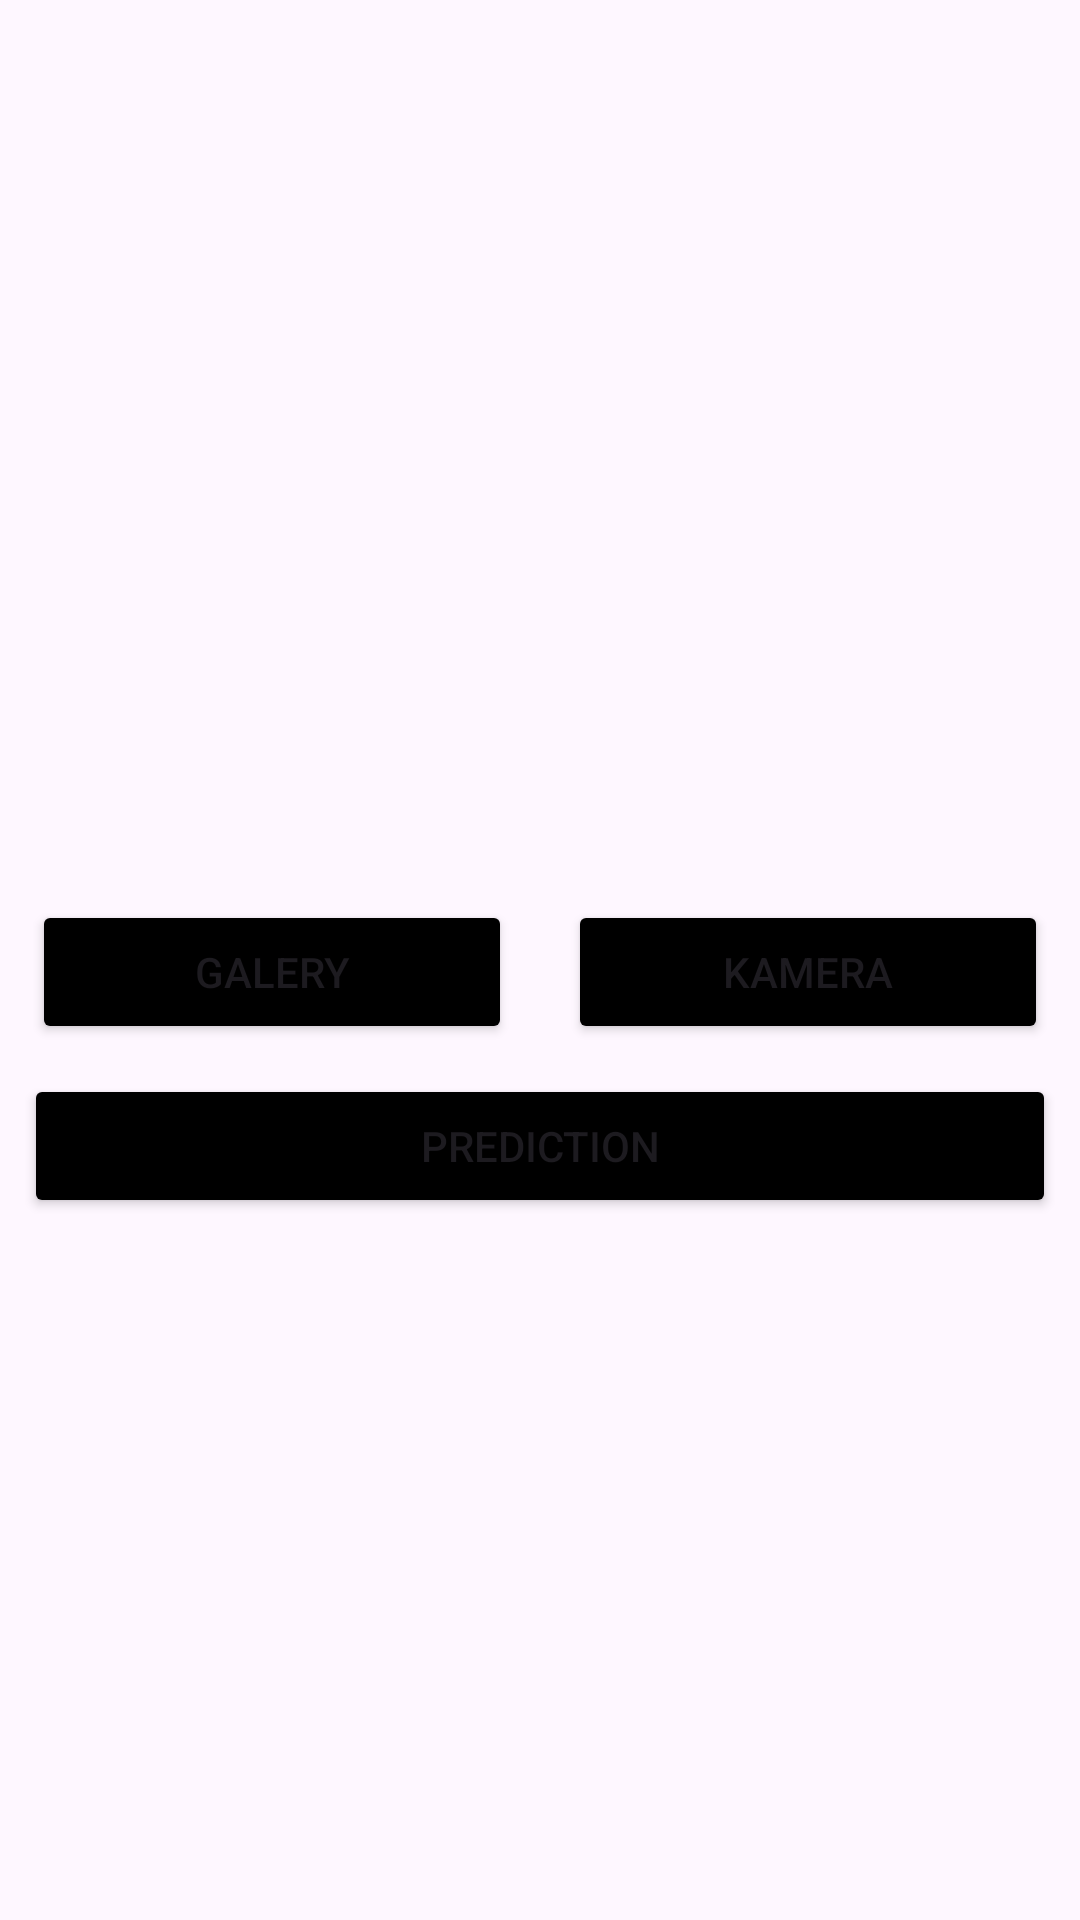

Android layout source for this screen:
<!-- AndroidManifest.xml: application theme Theme.Upcycle -->
<!-- res/layout/fragment_camera.xml -->
<?xml version="1.0" encoding="utf-8"?>
<androidx.constraintlayout.widget.ConstraintLayout xmlns:android="http://schemas.android.com/apk/res/android"
    xmlns:tools="http://schemas.android.com/tools"
    android:layout_width="match_parent"
    android:layout_height="match_parent"
    xmlns:app="http://schemas.android.com/apk/res-auto"
    tools:context=".camera.CameraFragment">

    <ImageView
        android:id="@+id/previewImageView"
        android:layout_width="match_parent"
        android:layout_height="300dp"
        android:layout_marginStart="8dp"
        android:layout_marginEnd="8dp"
        android:layout_marginBottom="20dp"
        app:layout_constraintBottom_toTopOf="@+id/cameraButton"
        app:layout_constraintEnd_toEndOf="parent"
        app:layout_constraintHorizontal_bias="0.0"
        app:layout_constraintStart_toStartOf="parent"
        app:srcCompat="@drawable/place_holder" />

    <Button
        android:id="@+id/cameraButton"
        android:layout_width="160dp"
        android:layout_height="wrap_content"
        android:layout_marginStart="9dp"
        android:layout_marginEnd="10dp"
        android:text="@string/camera"
        android:backgroundTint="@color/black"
        app:layout_constraintEnd_toEndOf="parent"
        app:layout_constraintStart_toEndOf="@+id/galleryButton"
        app:layout_constraintTop_toBottomOf="@+id/previewImageView" />

    <Button
        android:id="@+id/galleryButton"
        android:layout_width="160dp"
        android:layout_height="wrap_content"
        android:layout_marginStart="10dp"
        android:layout_marginEnd="9dp"
        android:elevation="2dp"
        android:backgroundTint="@color/black"
        android:scaleType="fitCenter"
        android:text="@string/gallery"
        app:layout_constraintEnd_toStartOf="@+id/cameraButton"
        app:layout_constraintStart_toStartOf="parent"
        app:layout_constraintTop_toBottomOf="@+id/previewImageView"
        tools:ignore="MissingConstraints" />

    <Button
        android:id="@+id/uploadButton"
        android:layout_width="0dp"
        android:layout_height="wrap_content"
        android:layout_marginStart="8dp"
        android:layout_marginEnd="8dp"
        android:layout_marginTop="10dp"
        android:backgroundTint="@color/black"
        android:text="@string/prediction"
        app:layout_constraintEnd_toEndOf="parent"
        app:layout_constraintHorizontal_bias="0.0"
        app:layout_constraintStart_toStartOf="parent"
        app:layout_constraintTop_toBottomOf="@+id/cameraButton" />

    <ProgressBar
        android:id="@+id/loading"
        style="?android:attr/progressBarStyle"
        android:layout_width="wrap_content"
        android:layout_height="wrap_content"
        android:layout_marginTop="15dp"
        android:visibility="gone"
        app:layout_constraintBottom_toBottomOf="parent"
        app:layout_constraintEnd_toEndOf="parent"
        app:layout_constraintHorizontal_bias="0.498"
        app:layout_constraintStart_toStartOf="parent"
        app:layout_constraintTop_toTopOf="parent"
        app:layout_constraintVertical_bias="0.387"
        tools:visibility="visible" />

    <TextView
        android:id="@+id/tvname"
        android:layout_width="match_parent"
        android:layout_height="wrap_content"
        android:layout_marginTop="20dp"
        android:textSize="20sp"
        android:textStyle="bold"
        android:gravity="center"
        app:layout_constraintTop_toBottomOf="@+id/uploadButton"
        tools:text="@string/tulis_disini" />
</androidx.constraintlayout.widget.ConstraintLayout>
<!-- resources referenced by this layout -->
<resources>
  <color name="black">#FF000000</color>
  <string name="camera">Kamera</string>
  <string name="gallery">Galery</string>
  <string name="prediction">Prediction</string>
  <string name="tulis_disini">Tulis Disini</string>
  <style name="Theme.Upcycle" parent="Base.Theme.Upcycle" />
  <style name="Base.Theme.Upcycle" parent="Theme.Material3.DayNight.NoActionBar">
          
          
      </style>
</resources>
